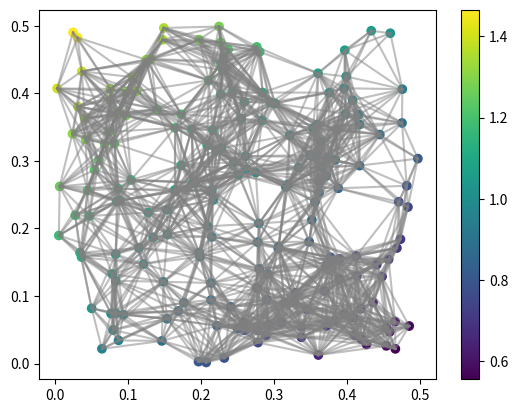

This figure's Python source: (Note: this script raises an exception after producing the figure.)
import numpy as np
from dataclasses import dataclass

@dataclass
class Node:
    coords: tuple[float, float]
    value: float

num_nodes = 200
x_lim = (0.0, 0.5)
y_lim = (0.0, 0.5)
nodes = []
for _ in range(num_nodes):
    rand_x = np.random.uniform(x_lim[0], x_lim[1])
    rand_y = np.random.uniform(y_lim[0], y_lim[1])
    value = 1.0 - (rand_x - rand_y)
    nodes.append(Node(coords=(rand_x, rand_y), value=value))

adj_matrix = np.zeros((num_nodes, num_nodes))
for i in range(num_nodes):
    for j in range(num_nodes):
        if i != j:
            dist = np.linalg.norm(np.array(nodes[i].coords) - np.array(nodes[j].coords))
            if dist < 0.1:
                adj_matrix[i, j] = 1.0 / (1 + dist)


import matplotlib.pyplot as plt

for i in range(num_nodes):
    for j in range(i + 1, num_nodes):
        if adj_matrix[i, j] > 0:
            x_coords = [nodes[i].coords[0], nodes[j].coords[0]]
            y_coords = [nodes[i].coords[1], nodes[j].coords[1]]
            plt.plot(x_coords, y_coords, c='gray', alpha=0.5)
x_coords = [node.coords[0] for node in nodes]
y_coords = [node.coords[1] for node in nodes]
values = [node.value for node in nodes]
plt.scatter(x_coords, y_coords, c=values, cmap='viridis')
plt.colorbar()
plt.show()


K = 0.15
d = 0.35
h = 0.1
num_neighbors = np.sum(adj_matrix, axis=1)
omega = np.random.normal(size=num_nodes)
def dudt(states, adj_matrix):
    state_diff = states[None, :] - states[:, None]
    laplacian = d * np.sum(state_diff * adj_matrix, axis=1)

    sin_diff = np.sin(state_diff)
    coupling = K / num_neighbors * np.sum(adj_matrix * sin_diff, axis=1)

    return omega + h * np.sin(states) + coupling + np.random.normal(size=states.shape[0]) 

timesteps = 1000
dt = 0.01
states = np.array([node.value for node in nodes])

import matplotlib.animation as animation
from IPython.display import HTML
import matplotlib as mpl
mpl.rcParams['animation.embed_limit'] = 50.0

fig, ax = plt.subplots()
x_coords = [node.coords[0] for node in nodes]
y_coords = [node.coords[1] for node in nodes]
scat = ax.scatter(x_coords, y_coords, c=[node.value for node in nodes], cmap='viridis')
def update(frame):
    global states
    states = states + dt * dudt(states, adj_matrix)
    scat.set_array(states)
    return scat,
ani = animation.FuncAnimation(fig, func=update, frames=timesteps, blit=True)
HTML(ani.to_jshtml())
